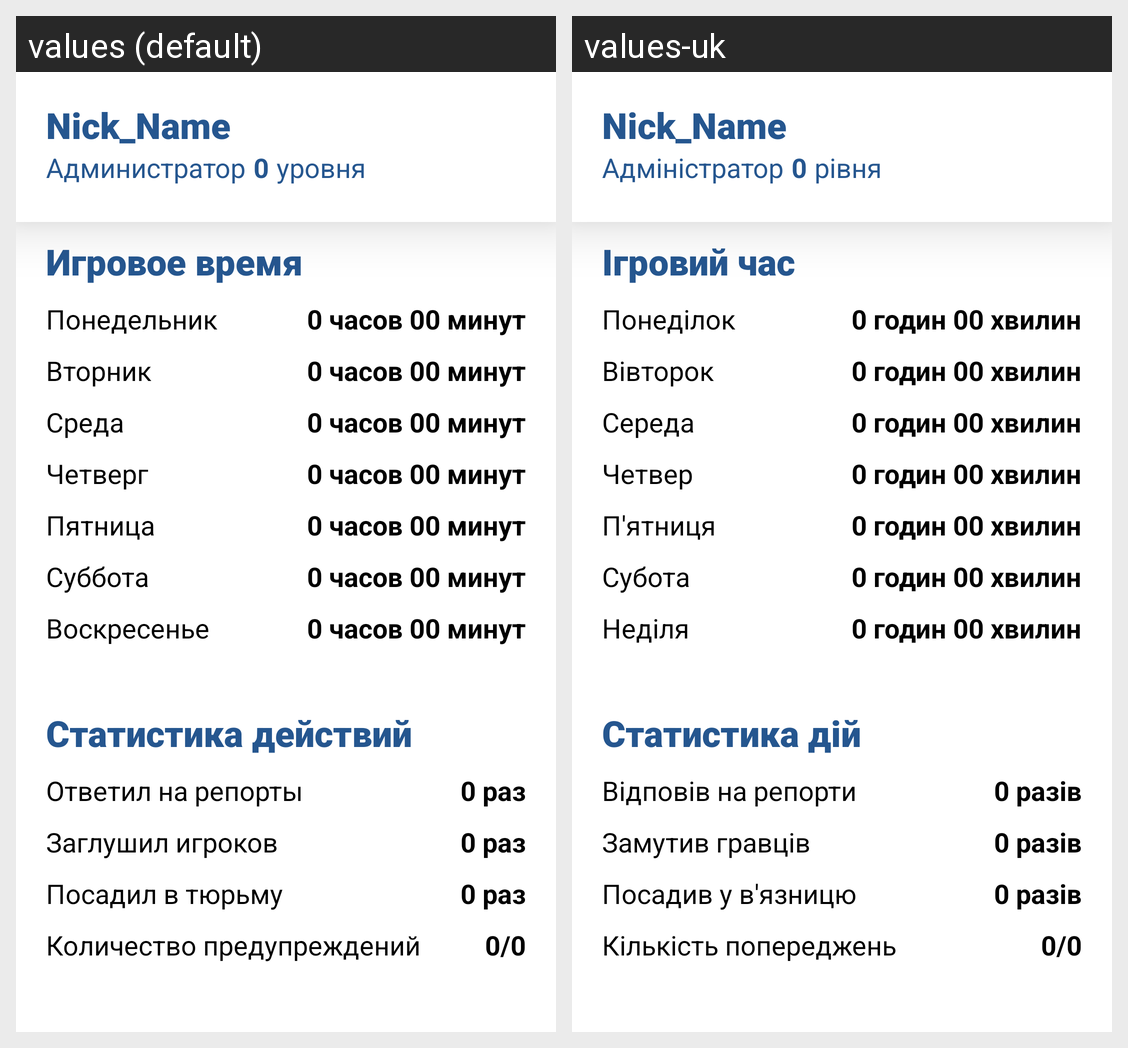

Strings drawn on this Android screen and how each of the app's shown locales translates them:
Android screen res/layout/activity_stats.xml rendered under 2 locales, left to right: values (default), values-uk. Device: Nexus 5 (rendered at 1080×1920; each locale shown at half size, 540×960, under a caption strip naming it); theme AppTheme.
Strings drawn on this screen, with the default value and each locale's value (text and hints the layout hard-codes, and strings that could not be matched under every locale, appear in the picture but are not listed):

statsTimesDefault
  values: 0 раз
  values-uk: 0 разів

jailed
  values: Посадил в тюрьму
  values-uk: Посадив у в'язницю

aWarnCount
  values: Количество предупреждений
  values-uk: Кількість попереджень

defaultAdminWarns
  values: 0/0
  values-uk: 0/0

muted
  values: Заглушил игроков
  values-uk: Замутив гравців

sunday
  values: Воскресенье
  values-uk: Неділя

statsDefaultTime
  values: 0 часов 00 минут
  values-uk: 0 годин 00 хвилин

reportsAnswered
  values: Ответил на репорты
  values-uk: Відповів на репорти

saturday
  values: Суббота
  values-uk: Субота

friday
  values: Пятница
  values-uk: П'ятниця

wednesday
  values: Среда
  values-uk: Середа

thursday
  values: Четверг
  values-uk: Четвер

tuesday
  values: Вторник
  values-uk: Вівторок

monday
  values: Понедельник
  values-uk: Понеділок

defaultNickName
  values: Nick_Name
  values-uk: Nick_Name

inGameTime
  values: Игровое время
  values-uk: Ігровий час

actionStats
  values: Статистика действий
  values-uk: Статистика дій

admin
  values: Администратор
  values-uk: Адміністратор

adminLevelText
  values: уровня
  values-uk: рівня

defaultAdminLevel
  values: 0
  values-uk: 0
